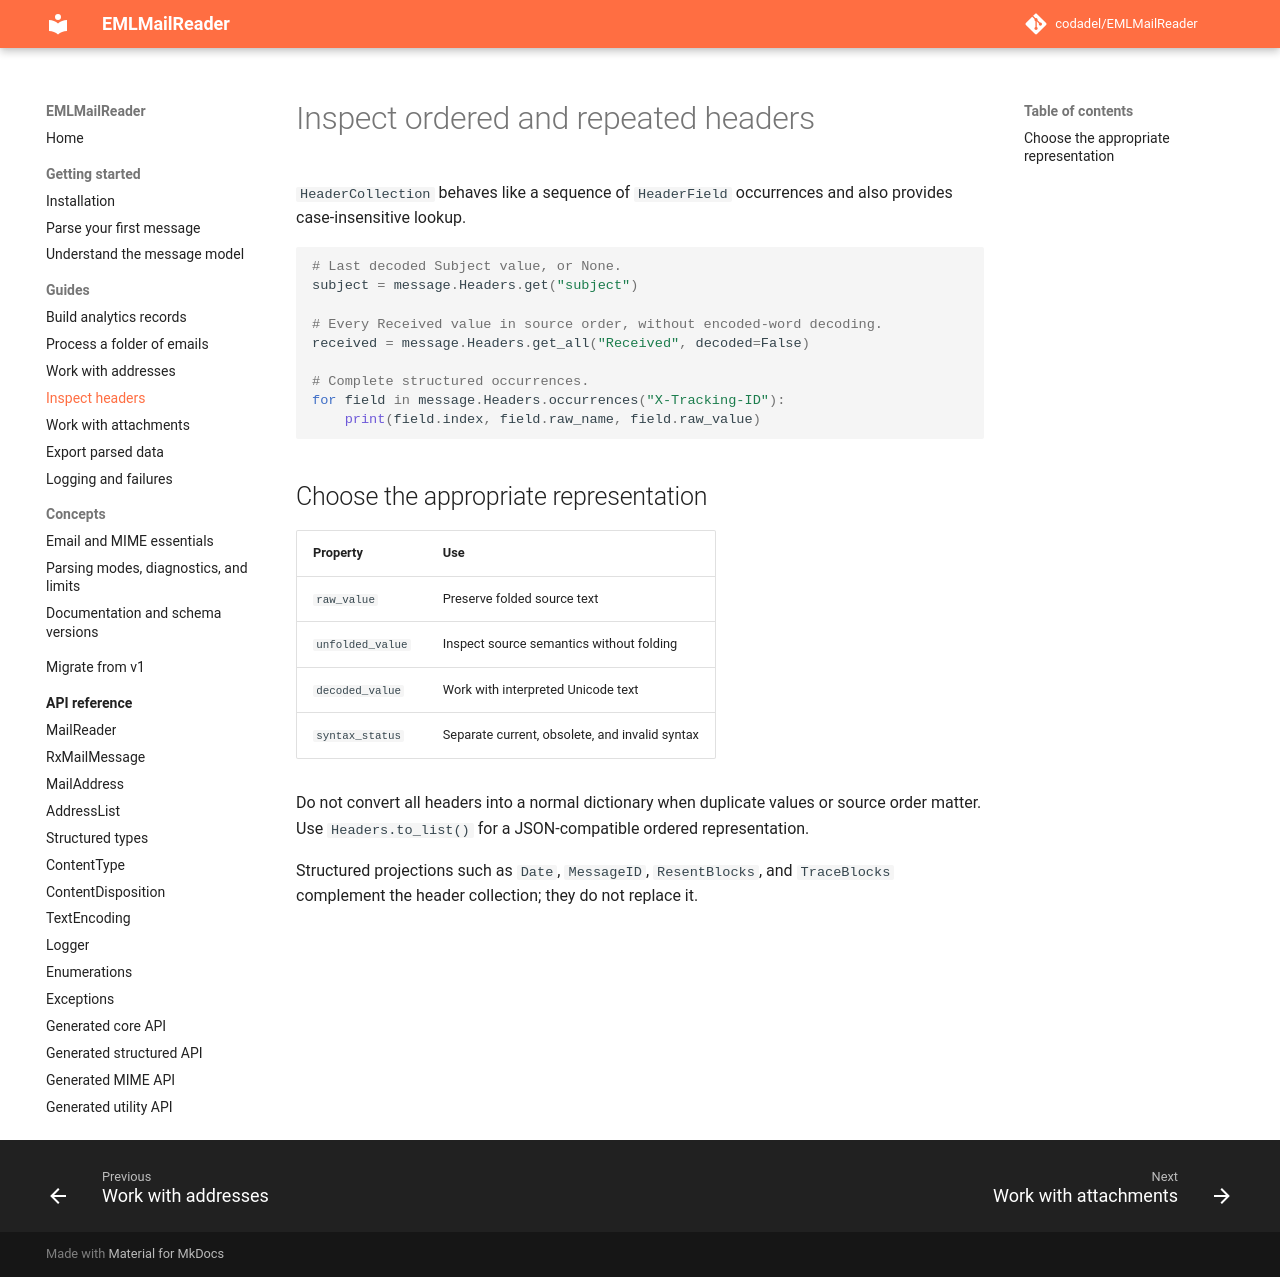

repository: codadel/EMLMailReader · page: v2/guides/headers/index.html · generator: mkdocs

# Inspect ordered and repeated headers

`HeaderCollection` behaves like a sequence of `HeaderField` occurrences and
also provides case-insensitive lookup.

```python
# Last decoded Subject value, or None.
subject = message.Headers.get("subject")

# Every Received value in source order, without encoded-word decoding.
received = message.Headers.get_all("Received", decoded=False)

# Complete structured occurrences.
for field in message.Headers.occurrences("X-Tracking-ID"):
    print(field.index, field.raw_name, field.raw_value)
```

## Choose the appropriate representation

| Property | Use |
| --- | --- |
| `raw_value` | Preserve folded source text |
| `unfolded_value` | Inspect source semantics without folding |
| `decoded_value` | Work with interpreted Unicode text |
| `syntax_status` | Separate current, obsolete, and invalid syntax |

Do not convert all headers into a normal dictionary when duplicate values or
source order matter. Use `Headers.to_list()` for a JSON-compatible ordered
representation.

Structured projections such as `Date`, `MessageID`, `ResentBlocks`, and
`TraceBlocks` complement the header collection; they do not replace it.
